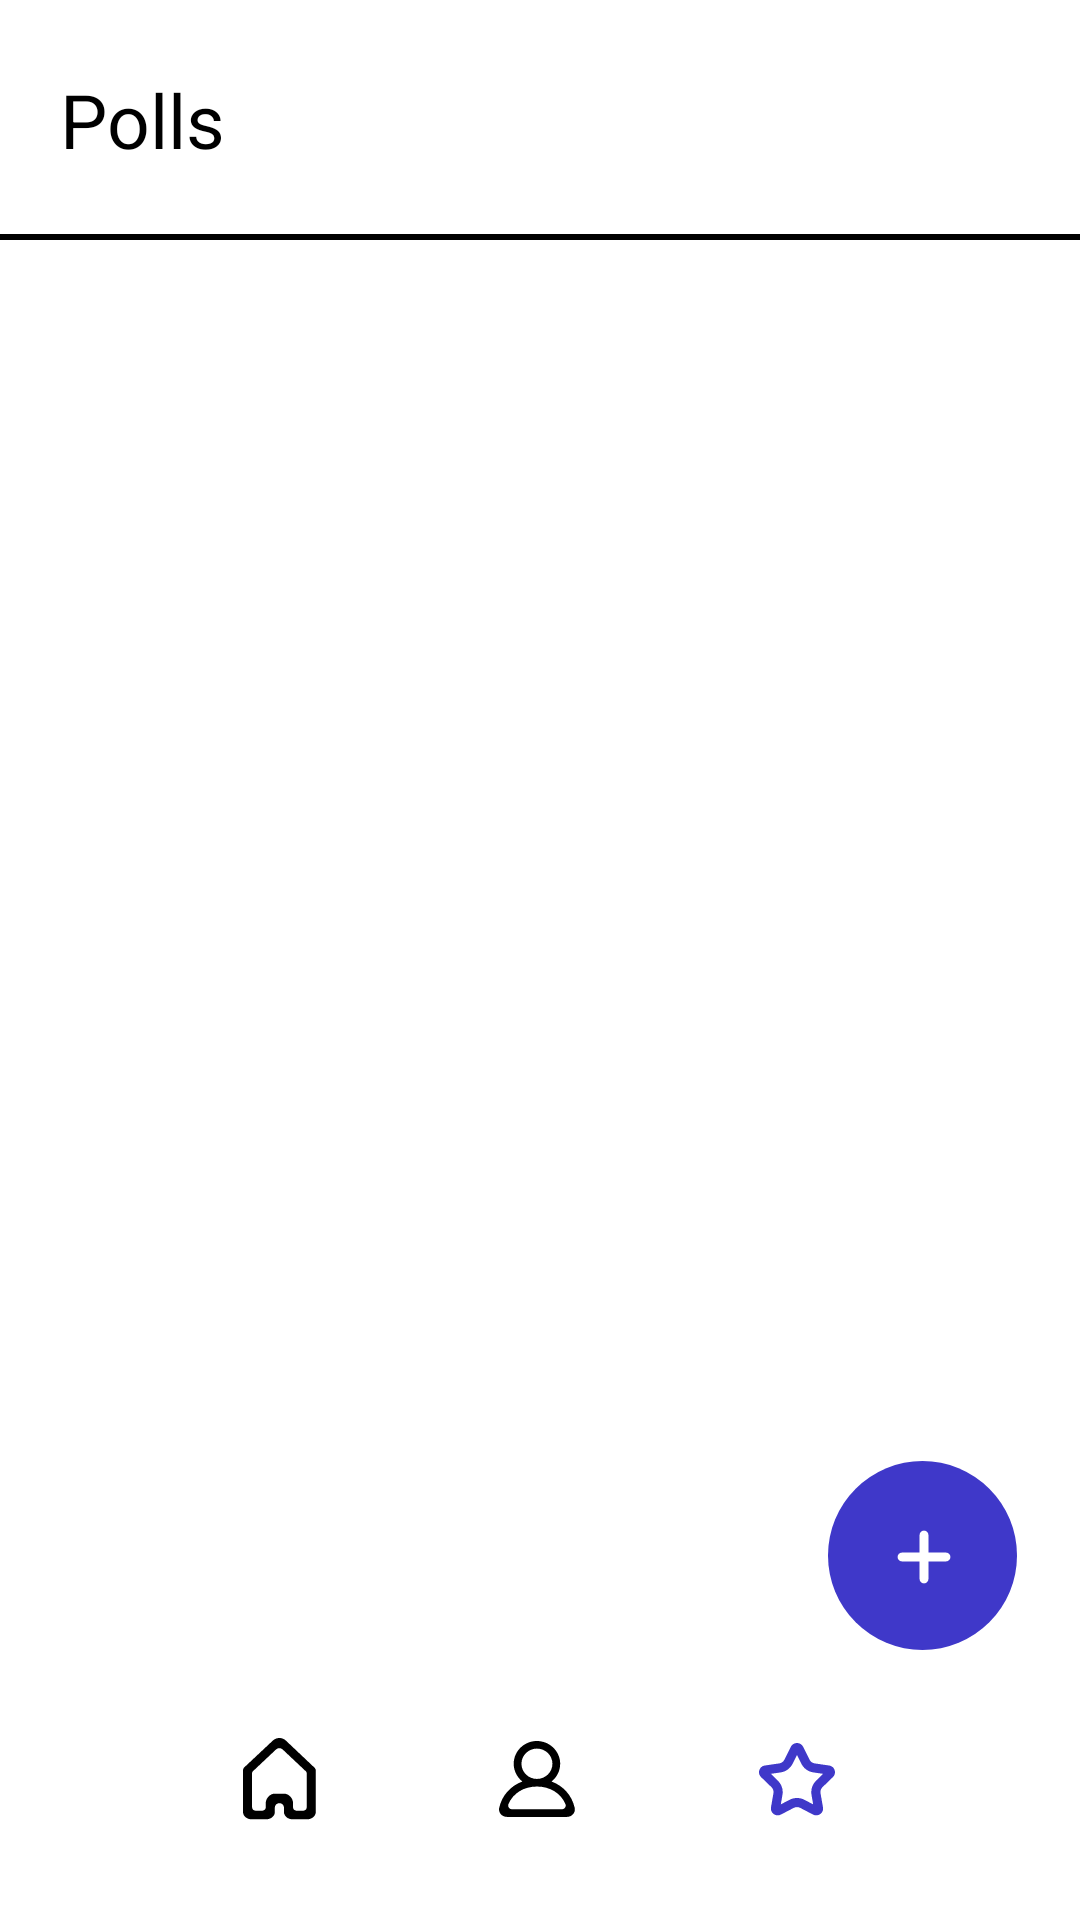

The Android layout XML behind this screen, and the referenced resources:
<!-- AndroidManifest.xml: application theme Theme.TaskFlow -->
<!-- res/layout/activity_polls.xml -->
<androidx.constraintlayout.widget.ConstraintLayout xmlns:android="http://schemas.android.com/apk/res/android"
    xmlns:app="http://schemas.android.com/apk/res-auto"
    xmlns:tools="http://schemas.android.com/tools"
    android:id="@+id/main"
    android:layout_width="match_parent"
    android:layout_height="match_parent"
    android:background="@color/white"
    android:gravity="top"
    android:orientation="vertical"
    tools:context=".ui.activity.PollsActivity">

    <androidx.appcompat.widget.LinearLayoutCompat
        android:id="@+id/appBar"
        android:layout_width="match_parent"
        android:layout_height="80dp"
        android:layout_marginHorizontal="20dp"
        android:gravity="center"
        app:layout_constraintEnd_toEndOf="parent"
        app:layout_constraintStart_toStartOf="parent"
        app:layout_constraintTop_toTopOf="parent">

        <androidx.appcompat.widget.AppCompatTextView
            android:id="@+id/txTitle"
            android:layout_width="wrap_content"
            android:layout_height="wrap_content"
            android:layout_weight="1"
            android:ellipsize="end"
            android:maxLines="1"
            android:text="@string/polls"
            android:textAppearance="@style/f25BoldBlack"
            app:titleTextAppearance="@style/f25BoldBlack" />

    </androidx.appcompat.widget.LinearLayoutCompat>

    <View
        android:id="@+id/divider"
        android:layout_width="match_parent"
        android:layout_height="2dp"
        android:background="@color/black"
        app:layout_constraintBottom_toBottomOf="@+id/appBar"
        app:layout_constraintEnd_toEndOf="parent"
        app:layout_constraintStart_toStartOf="parent" />

    <androidx.recyclerview.widget.RecyclerView
        android:id="@+id/rv_polls"
        android:layout_width="match_parent"
        android:layout_height="0dp"
        android:fadeScrollbars="false"
        android:orientation="vertical"
        android:scrollbarSize="4dp"
        android:scrollbarThumbVertical="@drawable/custom_scrollbar_thumb"
        android:scrollbarTrackVertical="@drawable/custom_scrollbar_track"
        android:scrollbars="vertical"
        app:layoutManager="androidx.recyclerview.widget.LinearLayoutManager"
        app:layout_constraintBottom_toBottomOf="parent"
        app:layout_constraintEnd_toEndOf="parent"
        app:layout_constraintStart_toStartOf="parent"
        app:layout_constraintTop_toBottomOf="@id/appBar"
        tools:itemCount="6"
        tools:listitem="@layout/item_poll" />

    <androidx.appcompat.widget.AppCompatImageView
        android:id="@+id/btnAddPoll"
        android:layout_width="wrap_content"
        android:layout_height="wrap_content"
        android:layout_marginEnd="20dp"
        android:layout_marginBottom="16dp"
        app:layout_constraintBottom_toTopOf="@+id/bottomNavigation"
        app:layout_constraintEnd_toEndOf="parent"
        app:srcCompat="@drawable/ic_button_plus" />

    <androidx.appcompat.widget.LinearLayoutCompat
        android:id="@+id/bottomNavigation"
        android:layout_width="278dp"
        android:layout_height="53dp"
        android:layout_marginBottom="20dp"
        android:background="@drawable/shape_bottom_navigation"
        android:gravity="center"
        android:orientation="horizontal"
        android:paddingHorizontal="30dp"
        app:layout_constraintBottom_toBottomOf="parent"
        app:layout_constraintEnd_toEndOf="parent"
        app:layout_constraintStart_toStartOf="parent">

        <androidx.appcompat.widget.AppCompatImageView
            android:id="@+id/btnHome"
            android:layout_width="wrap_content"
            android:layout_height="wrap_content"
            android:padding="10dp"
            android:src="@drawable/ic_home" />

        <Space
            android:layout_width="wrap_content"
            android:layout_height="wrap_content"
            android:layout_weight="1" />

        <androidx.appcompat.widget.AppCompatImageView
            android:id="@+id/btn_my_group"
            android:layout_width="wrap_content"
            android:layout_height="wrap_content"
            android:padding="10dp"
            android:src="@drawable/ic_employer" />

        <Space
            android:layout_width="wrap_content"
            android:layout_height="wrap_content"
            android:layout_weight="1" />

        <androidx.appcompat.widget.AppCompatImageView
            android:id="@+id/btnPolls"
            android:layout_width="wrap_content"
            android:layout_height="wrap_content"
            android:padding="10dp"
            android:src="@drawable/ic_polls"
            android:tint="@color/blue" />

    </androidx.appcompat.widget.LinearLayoutCompat>

    <ProgressBar
        android:id="@+id/progressBar"
        android:layout_width="60dp"
        android:layout_height="60dp"
        android:indeterminateTint="@color/blue"
        app:layout_constraintBottom_toBottomOf="parent"
        app:layout_constraintEnd_toEndOf="parent"
        app:layout_constraintStart_toStartOf="parent"
        app:layout_constraintTop_toTopOf="parent" />
</androidx.constraintlayout.widget.ConstraintLayout>
<!-- res/layout/item_poll.xml (included above) -->
<?xml version="1.0" encoding="utf-8"?>
<com.google.android.material.card.MaterialCardView xmlns:android="http://schemas.android.com/apk/res/android"
    xmlns:app="http://schemas.android.com/apk/res-auto"
    xmlns:tools="http://schemas.android.com/tools"
    android:layout_width="match_parent"
    android:layout_height="120dp"
    android:layout_marginHorizontal="25dp"
    app:cardBackgroundColor="@color/white"
    app:cardCornerRadius="0dp"
    app:cardUseCompatPadding="true"
    app:strokeColor="@android:color/transparent">

    <androidx.appcompat.widget.LinearLayoutCompat
        android:layout_width="match_parent"
        android:layout_height="match_parent"
        android:orientation="horizontal"
        android:padding="5dp">

        <androidx.appcompat.widget.AppCompatTextView
            android:id="@+id/txVoted"
            android:layout_width="46dp"
            android:layout_height="46dp"
            android:background="@drawable/ic_circle"
            android:gravity="center"
            android:textAppearance="@style/f25BoldBlack"
            android:textColor="@color/red"
            tools:text="\?" />

        <androidx.appcompat.widget.LinearLayoutCompat
            android:layout_width="wrap_content"
            android:layout_height="match_parent"
            android:layout_marginStart="20dp"
            android:layout_marginTop="5dp"
            android:layout_weight="1"
            android:gravity="start|center"
            android:orientation="vertical"
            app:layout_constraintEnd_toEndOf="parent"
            app:layout_constraintStart_toStartOf="parent"
            app:layout_constraintTop_toTopOf="parent">

            <androidx.appcompat.widget.LinearLayoutCompat
                android:layout_width="match_parent"
                android:layout_height="wrap_content"
                android:gravity="start|center"
                android:orientation="horizontal">

                <androidx.appcompat.widget.AppCompatTextView
                    android:id="@+id/txTitle"
                    android:layout_width="wrap_content"
                    android:layout_height="wrap_content"
                    android:layout_weight="1"
                    android:ellipsize="end"
                    android:maxLines="1"
                    android:textAppearance="@style/f25BoldBlack"
                    app:titleTextAppearance="@style/f25BoldBlack"
                    tools:text="Feel" />

                <androidx.appcompat.widget.AppCompatImageView
                    android:id="@+id/btnDelete"
                    android:layout_width="30dp"
                    android:layout_height="30dp"
                    android:layout_margin="5dp"
                    android:padding="5dp"
                    app:srcCompat="@drawable/ic_delete" />
            </androidx.appcompat.widget.LinearLayoutCompat>

            <androidx.appcompat.widget.AppCompatTextView
                android:id="@+id/txDescription"
                android:layout_width="wrap_content"
                android:layout_height="wrap_content"
                android:layout_weight="1"
                android:ellipsize="end"
                android:maxLines="3"
                android:textAppearance="@style/f12RegularBlack"
                android:textColor="@color/dark_grey"
                tools:text="How did you feel today?" />

            <View
                android:layout_width="match_parent"
                android:layout_height="1dp"
                android:layout_gravity="bottom"
                android:background="@color/grey" />
        </androidx.appcompat.widget.LinearLayoutCompat>
    </androidx.appcompat.widget.LinearLayoutCompat>
</com.google.android.material.card.MaterialCardView>
<!-- resources referenced by this layout -->
<resources>
  <color name="black">#FF000000</color>
  <color name="blue">#3F38C9</color>
  <color name="dark_grey">#292D37</color>
  <color name="grey">#C4CAD8</color>
  <color name="red">#FF8787</color>
  <color name="white">#FFFFFFFF</color>
  <!-- drawable ic_button_plus (drawable) -->
  <vector xmlns:android="http://schemas.android.com/apk/res/android"
      android:width="64dp"
      android:height="64dp"
      android:viewportWidth="64"
      android:viewportHeight="64">
      <path
          android:fillColor="#3F38C9"
          android:pathData="M31.5,31.5m-31.5,0a31.5,31.5 0,1 1,63 0a31.5,31.5 0,1 1,-63 0" />
      <path
          android:fillColor="#00000000"
          android:pathData="M39.339,32H24.66M32,24.661V39.34"
          android:strokeWidth="2.93578"
          android:strokeColor="#ffffff"
          android:strokeLineCap="round"
          android:strokeLineJoin="round" />
  </vector>
  <!-- drawable ic_circle (drawable) -->
  <vector xmlns:android="http://schemas.android.com/apk/res/android"
      android:width="46dp"
      android:height="46dp"
      android:viewportWidth="46"
      android:viewportHeight="46">
    <path
        android:pathData="M23,23m-23,0a23,23 0,1 1,46 0a23,23 0,1 1,-46 0"
        android:fillColor="#ECEEF1"/>
  </vector>
  <!-- drawable ic_employer (drawable) -->
  <vector xmlns:android="http://schemas.android.com/apk/res/android"
      android:width="26dp"
      android:height="26dp"
      android:viewportWidth="26"
      android:viewportHeight="26">
    <path
        android:pathData="M20.947,22.765H4.348C3.455,22.765 2.795,21.883 3.132,21.073C4.696,17.324 8.368,15.177 12.647,15.177C16.927,15.177 20.6,17.324 22.163,21.073C22.5,21.883 21.84,22.765 20.947,22.765ZM7.483,7.588C7.483,4.798 9.8,2.529 12.647,2.529C15.495,2.529 17.811,4.798 17.811,7.588C17.811,10.378 15.495,12.647 12.647,12.647C9.8,12.647 7.483,10.378 7.483,7.588ZM25.238,22.304C24.299,18.056 21.364,14.921 17.5,13.498C19.547,11.883 20.742,9.271 20.302,6.412C19.794,3.095 16.977,0.44 13.576,0.053C8.882,-0.482 4.901,3.097 4.901,7.588C4.901,9.979 6.032,12.108 7.795,13.498C3.93,14.921 0.996,18.056 0.056,22.304C-0.285,23.848 0.985,25.294 2.598,25.294H22.696C24.31,25.294 25.58,23.848 25.238,22.304Z"
        android:fillColor="#000000"
        android:fillType="evenOdd"/>
  </vector>
  <string name="polls">Polls</string>
  <style name="f12RegularBlack">
          <item name="fontFamily">@font/inter</item>
          <item name="android:textSize">12sp</item>
          <item name="android:textColor">@color/black</item>
      </style>
  <style name="f25BoldBlack">
          <item name="fontFamily">@font/inter_bold</item>
          <item name="android:textSize">25sp</item>
          <item name="android:textColor">@color/black</item>
      </style>
  <style name="Theme.TaskFlow" parent="Base.Theme.TaskFlow">
      
      <item name="android:navigationBarColor">@android:color/transparent</item>
      <item name="android:statusBarColor">@android:color/transparent</item>
      <item name="android:windowLightStatusBar">?attr/isLightTheme</item>
    </style>
</resources>
